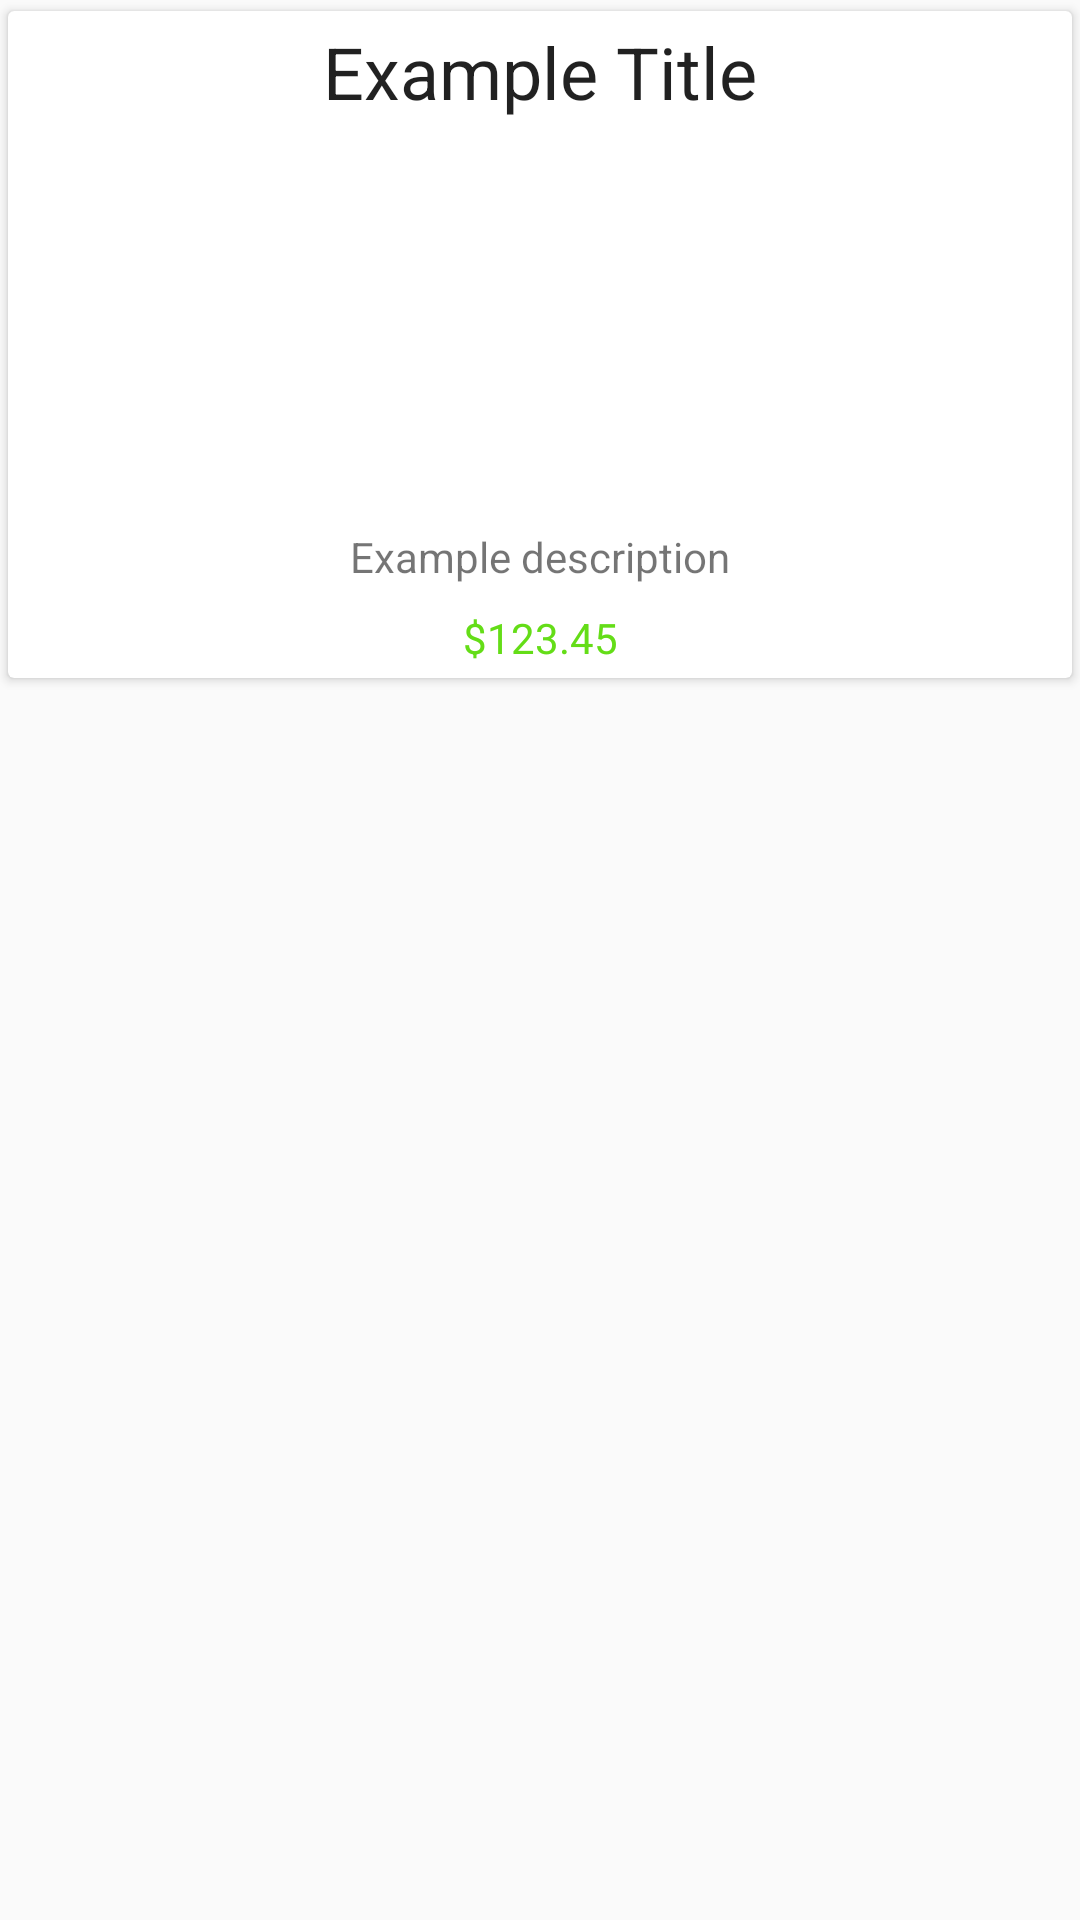

Reconstruct the res/layout file that produces this screen, plus the resources it refers to.
<!-- AndroidManifest.xml: application theme AppTheme -->
<!-- res/layout/layout_infowindow.xml -->
<?xml version="1.0" encoding="utf-8"?>
<LinearLayout xmlns:android="http://schemas.android.com/apk/res/android"
    xmlns:app="http://schemas.android.com/apk/res-auto"
    xmlns:tools="http://schemas.android.com/tools"
    android:layout_width="match_parent"
    android:layout_height="match_parent">
    android:orientation="vertical"

    <androidx.cardview.widget.CardView
        android:id="@+id/view"
        android:layout_width="match_parent"
        android:layout_height="wrap_content"
        app:cardBackgroundColor="#ffffff"
        app:cardUseCompatPadding="true"
        >

        <androidx.constraintlayout.widget.ConstraintLayout
            android:layout_width="match_parent"
            android:layout_height="wrap_content"
            android:padding="4dp">

            <TextView
                android:id="@+id/title"
                android:layout_width="wrap_content"
                android:layout_height="wrap_content"
                android:text="Example Title"
                android:textAppearance="@style/TextAppearance.AppCompat.Headline"
                app:layout_constraintLeft_toLeftOf="parent"
                app:layout_constraintRight_toRightOf="parent"
                app:layout_constraintTop_toTopOf="parent" />

            <ImageView
                android:id="@+id/picture"
                android:layout_width="350dp"
                android:layout_height="120dp"
                android:layout_marginTop="8dp"
                android:src="@drawable/bike"
                android:scaleType="centerCrop"
                app:layout_constraintEnd_toEndOf="parent"
                app:layout_constraintStart_toStartOf="parent"
                app:layout_constraintTop_toBottomOf="@+id/title" />

            <TextView
                android:id="@+id/description"
                android:layout_width="wrap_content"
                android:layout_height="wrap_content"
                android:singleLine="false"
                android:layout_marginTop="8dp"
                android:text="Example description"
                app:layout_constraintLeft_toLeftOf="parent"
                app:layout_constraintRight_toRightOf="parent"
                app:layout_constraintTop_toBottomOf="@+id/picture"
                />

            <TextView
                android:id="@+id/price"
                android:layout_width="wrap_content"
                android:layout_height="wrap_content"
                android:layout_marginTop="8dp"
                android:textColor="#64dd17"
                android:text="$123.45"
                app:layout_constraintLeft_toLeftOf="parent"
                app:layout_constraintRight_toRightOf="parent"
                app:layout_constraintTop_toBottomOf="@+id/description"/>


        </androidx.constraintlayout.widget.ConstraintLayout>

    </androidx.cardview.widget.CardView>









</LinearLayout>
<!-- resources referenced by this layout -->
<resources>
  <style name="AppTheme" parent="Theme.AppCompat.DayNight.NoActionBar">
          <item name="colorPrimary">@color/colorPrimary</item>
          <item name="colorPrimaryDark">@color/colorPrimaryDark</item>
          <item name="colorAccent">@color/colorAccent</item>
      </style>
  <color name="colorPrimary">#8d3f75</color>
  <color name="colorPrimaryDark">#502346</color>
  <color name="colorAccent">#e30425</color>
</resources>
